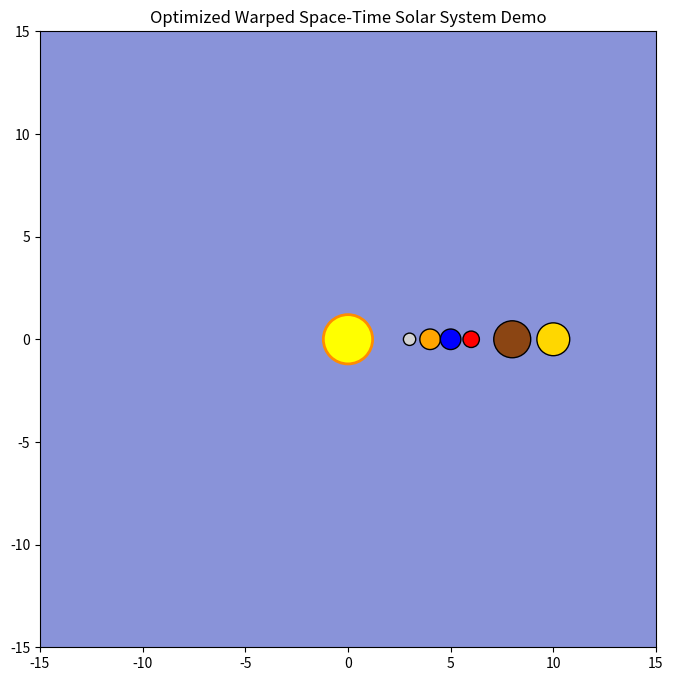

The matplotlib source for this figure:
import numpy as np
import matplotlib.pyplot as plt
from matplotlib.animation import FuncAnimation
from matplotlib.patches import Circle

# Set up simulation grid for warp field with reduced resolution
x_min, x_max = -15, 15
y_min, y_max = -15, 15
nx, ny = 150, 150  # lower resolution for speed
x = np.linspace(x_min, x_max, nx)
y = np.linspace(y_min, y_max, ny)
X, Y = np.meshgrid(x, y)

# Simulation parameters
dt = 0.05         # time step
G = 2.0           # gravitational constant (scaled for demo effect)
warp_width = 2.5  # controls width of warp dips
epsilon = 0.5     # gravitational softening to avoid extreme accelerations
warp_update_interval = 3  # update warp field every 3 frames

# Define bodies (Sun + planets) with visual and orbital parameters
bodies = [
    {'name': 'Sun',     'mass': 1000, 'orbit': 0,  'omega': 0,   'phase': 0,   'color': 'yellow',    'radius': 1.2},
    {'name': 'Mercury', 'mass': 50,   'orbit': 3,  'omega': 2.0, 'phase': 0,   'color': 'lightgrey', 'radius': 0.3},
    {'name': 'Venus',   'mass': 70,   'orbit': 4,  'omega': 1.6, 'phase': 0.5, 'color': 'orange',    'radius': 0.5},
    {'name': 'Earth',   'mass': 80,   'orbit': 5,  'omega': 1.4, 'phase': 1.0, 'color': 'blue',      'radius': 0.5},
    {'name': 'Mars',    'mass': 40,   'orbit': 6,  'omega': 1.2, 'phase': 1.5, 'color': 'red',       'radius': 0.4},
    {'name': 'Jupiter', 'mass': 300,  'orbit': 8,  'omega': 1.0, 'phase': 0.8, 'color': 'saddlebrown','radius': 0.9},
    {'name': 'Saturn',  'mass': 250,  'orbit': 10, 'omega': 0.9, 'phase': 1.2, 'color': 'gold',      'radius': 0.8},
]

# Test object (massless) dropped via a mouse click
test_object = None

# Create the figure and axes
fig, ax = plt.subplots(figsize=(8,8))
ax.set_xlim(x_min, x_max)
ax.set_ylim(y_min, y_max)
ax.set_aspect('equal')
ax.set_title("Optimized Warped Space-Time Solar System Demo")

# Initialize the warp field image with a smooth colormap
warp_field = np.zeros_like(X)
warp_im = ax.imshow(warp_field, extent=(x_min, x_max, y_min, y_max),
                    origin='lower', cmap='coolwarm', alpha=0.6)

# Create planet patches using Circle patches
planet_patches = []
for body in bodies:
    if body['orbit'] == 0:
        patch = Circle((0, 0), body['radius'], color=body['color'],
                       ec='darkorange', lw=2, zorder=3)
    else:
        patch = Circle((body['orbit'], 0), body['radius'], color=body['color'],
                       ec='black', lw=1, zorder=3)
    planet_patches.append(patch)
    ax.add_patch(patch)

# Create a patch for the test object (a small white circle)
test_patch = Circle((0, 0), 0.2, color='white', ec='black', lw=1, zorder=4)
ax.add_patch(test_patch)
test_patch.set_visible(False)

# Dynamically set contour levels to emphasize the warp field
max_mass = max(body['mass'] for body in bodies)
contour_levels = np.linspace(-max_mass * 1.2, 0, 10)
contour_plot = ax.contour(X, Y, warp_field, levels=contour_levels,
                          colors='black', linewidths=0.5, alpha=0.5)

def compute_body_position(body, t):
    """Return the (x, y) position for a body at time t."""
    if body['orbit'] == 0:
        return np.array([0, 0])
    angle = body['omega'] * t + body['phase']
    return np.array([body['orbit'] * np.cos(angle), body['orbit'] * np.sin(angle)])

def compute_warp_field(t):
    """Calculate the warp field as a sum of dips from each body."""
    Z = np.zeros_like(X)
    for body in bodies:
        pos = compute_body_position(body, t)
        Z += -body['mass'] * np.exp(-((X - pos[0])**2 + (Y - pos[1])**2) / warp_width**2)
    return Z

def update(frame):
    global test_object, contour_plot, warp_field
    t = frame * dt

    # Update positions of planets
    positions = []
    for i, body in enumerate(bodies):
        pos = compute_body_position(body, t)
        positions.append(pos)
        planet_patches[i].center = pos

    # Update warp field and contour lines only every few frames
    if frame % warp_update_interval == 0:
        warp_field = compute_warp_field(t)
        warp_im.set_data(warp_field)
        # Remove old contours and redraw new ones for clarity
        for coll in contour_plot.collections:
            coll.remove()
        contour_plot = ax.contour(X, Y, warp_field, levels=contour_levels,
                                  colors='black', linewidths=0.5, alpha=0.5)

    # Update test object dynamics if it exists
    if test_object is not None:
        pos = test_object['pos']
        vel = test_object['vel']
        total_acc = np.array([0.0, 0.0])
        for body, p in zip(bodies, positions):
            disp = p - pos
            r = np.linalg.norm(disp)
            # Use gravitational softening to smooth accelerations
            r_soft = np.sqrt(r**2 + epsilon**2)
            acc = (G * body['mass'] / r_soft**3) * disp
            total_acc += acc
        vel += total_acc * dt
        pos += vel * dt
        test_object['vel'] = vel
        test_object['pos'] = pos
        test_patch.center = pos
        test_patch.set_visible(True)
    return planet_patches + [warp_im, test_patch] + contour_plot.collections

def on_click(event):
    global test_object
    if event.inaxes != ax:
        return
    # Left-click: drop (or reposition) the test object
    if event.button == 1:
        if test_object is None:
            test_object = {
                'pos': np.array([event.xdata, event.ydata]),
                'vel': np.array([0.0, 0.0])
            }
        else:
            test_object['pos'] = np.array([event.xdata, event.ydata])
            test_object['vel'] = np.array([0.0, 0.0])
    # Right-click: remove the test object
    elif event.button == 3:
        test_object = None
        test_patch.set_visible(False)

fig.canvas.mpl_connect('button_press_event', on_click)

anim = FuncAnimation(fig, update, frames=600, interval=30, blit=False)
plt.show()
